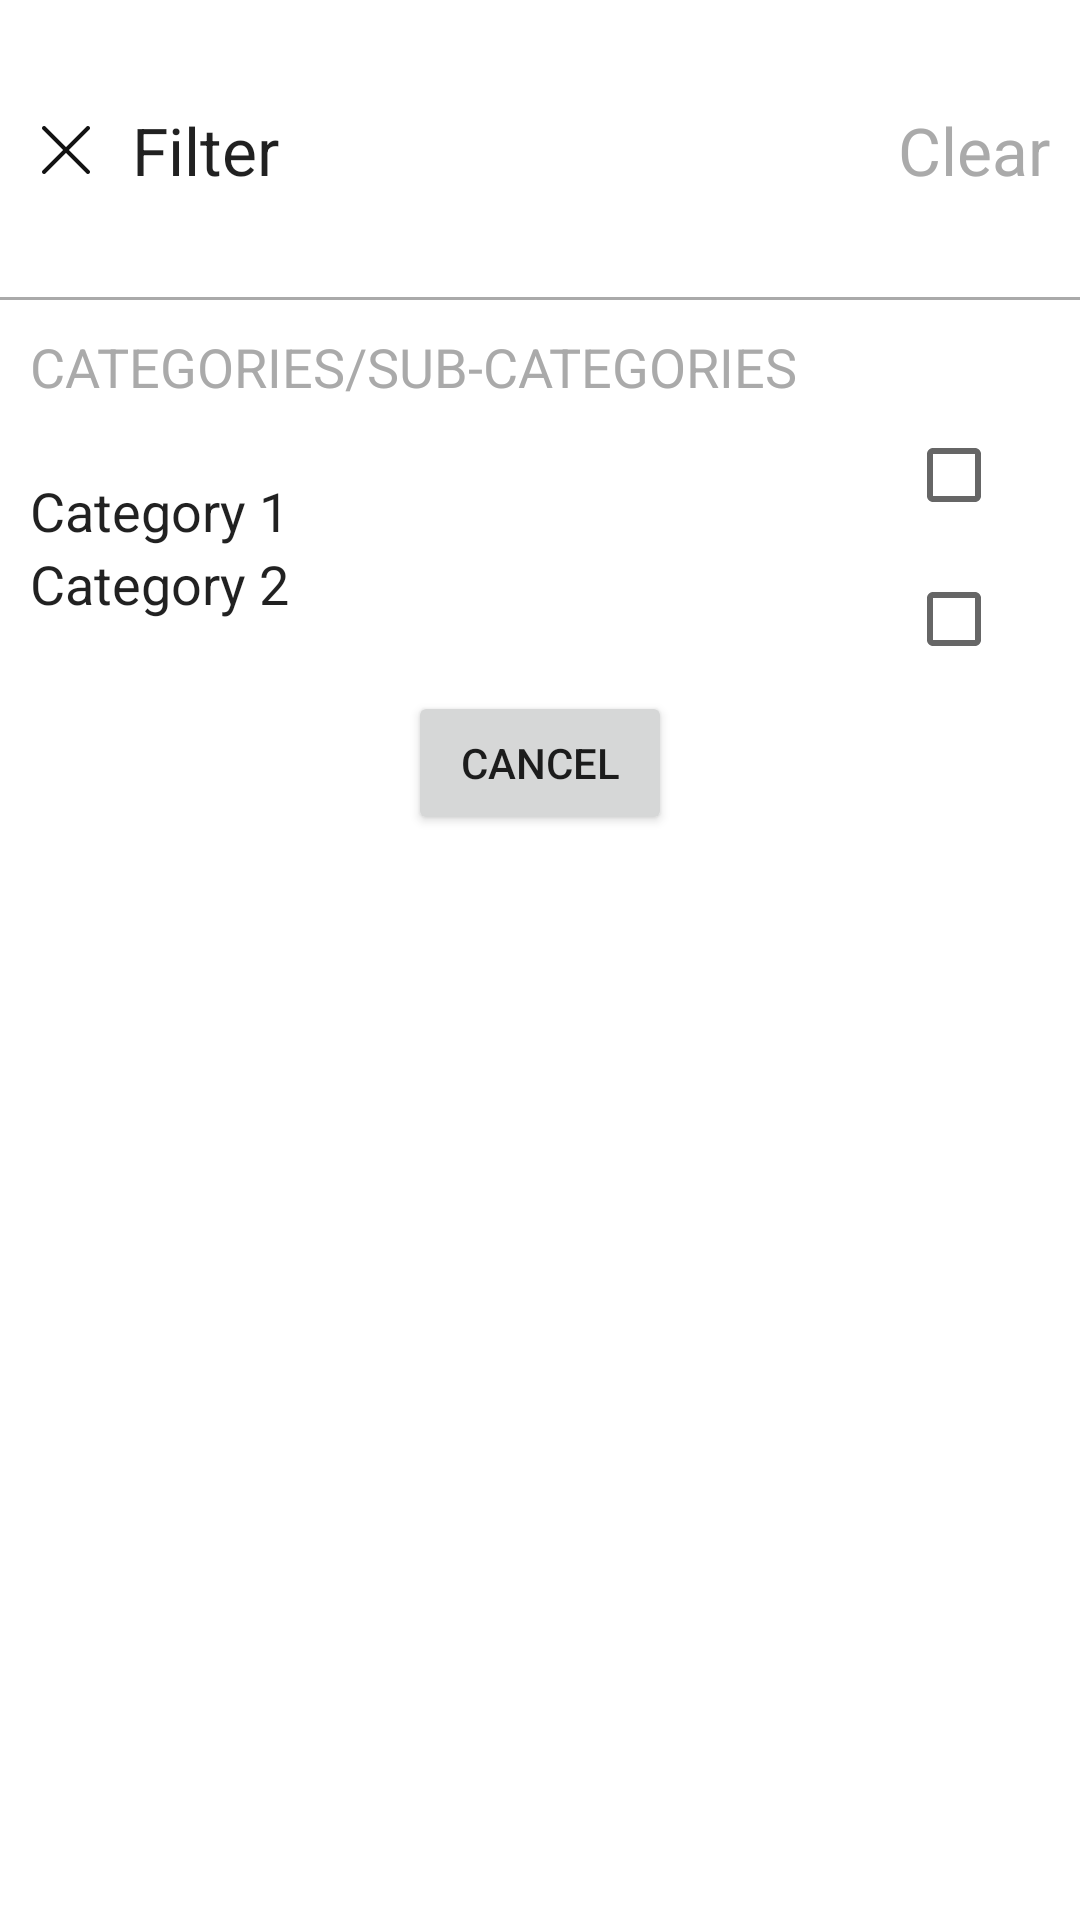

Produce the Android XML layout that renders to this screen, including the resource entries it uses.
<!-- AndroidManifest.xml: application theme AppTheme -->
<!-- res/layout/layout_filter_bottom_sheet_repo.xml -->
<?xml version="1.0" encoding="utf-8"?>
<RelativeLayout
    xmlns:android="http://schemas.android.com/apk/res/android" android:layout_width="match_parent"
    android:layout_height="match_parent">
<LinearLayout
    android:orientation="horizontal"
    android:id="@+id/filter_sheet_head"
    android:layout_width="match_parent"
    android:layout_height="100dp">
    <RelativeLayout
        android:layout_width="match_parent"
        android:layout_height="match_parent">
        <ImageView
            android:id="@+id/cross_symbol"
            android:layout_centerVertical="true"
            android:paddingStart="10dp"
            android:src="@drawable/ic_cross_symbol"
            android:layout_width="wrap_content"
            android:layout_height="wrap_content"/>
        <TextView
            android:layout_toRightOf="@+id/cross_symbol"
            android:text="Filter"

            android:layout_centerVertical="true"
            android:layout_marginLeft="10dp"
            android:textAppearance="@android:style/TextAppearance.Large"
            android:layout_width="wrap_content"
            android:layout_height="wrap_content"/>
        <TextView
            android:paddingEnd="10dp"
            android:layout_alignParentRight="true"
            android:text="Clear"
            android:textColor="@android:color/darker_gray"
            android:layout_centerVertical="true"
            android:layout_marginLeft="10dp"
            android:textAppearance="@android:style/TextAppearance.Large"
            android:layout_width="wrap_content"
            android:layout_height="wrap_content"/>
        <View
            android:layout_alignParentBottom="true"
            android:layout_width="match_parent"
            android:layout_height="1dp"
            android:background="@android:color/darker_gray"/>

    </RelativeLayout>
</LinearLayout>
    <RelativeLayout
        android:layout_below="@id/filter_sheet_head"
        android:id="@+id/filter_sheet_body"
        android:layout_width="match_parent"
        android:layout_height="match_parent">

        <TextView
            android:id="@+id/body_title"
            android:textAppearance="@android:style/TextAppearance.Medium"
            android:layout_width="wrap_content"
            android:layout_height="wrap_content"
            android:layout_marginTop="10dp"
            android:layout_marginLeft="10dp"
            android:text="categories/sub-categories"
            android:textAllCaps="true"
            android:textColor="@android:color/darker_gray"/>


        <TextView
            android:id="@+id/category1"
            android:layout_marginLeft="10dp"
            android:layout_alignBottom="@+id/checkbox1"
            android:layout_alignParentStart="true"
            android:layout_toLeftOf="@+id/checkbox1"
            android:layout_width="wrap_content"
            android:layout_height="wrap_content"
            android:text="Category 1"
            android:textAppearance="@android:style/TextAppearance.Medium"
            />

        <CheckBox
            android:id="@+id/checkbox1"
            android:layout_alignParentEnd="true"
            android:layout_below="@+id/body_title"
            android:layout_width="wrap_content"
            android:layout_height="wrap_content"
            android:layout_marginRight="10dp"
           />
        <TextView
            android:id="@+id/category2"
            android:layout_below="@+id/category1"
            android:layout_marginLeft="10dp"
            android:layout_alignBottom="@+id/checkbox2"
            android:layout_alignParentStart="true"
            android:layout_toLeftOf="@+id/checkbox1"
            android:layout_width="wrap_content"
            android:layout_height="wrap_content"
            android:text="Category 2"
            android:textAppearance="@android:style/TextAppearance.Medium"
            />

        <CheckBox
            android:id="@+id/checkbox2"
            android:layout_alignParentEnd="true"
            android:layout_below="@+id/checkbox1"
            android:layout_width="wrap_content"
            android:layout_height="wrap_content"
            android:layout_marginRight="10dp"
            />
        <Button
           android:layout_below="@+id/checkbox2"
            android:text="CANCEL"
            android:layout_centerHorizontal="true"

            android:layout_width="wrap_content"
            android:layout_height="wrap_content"/>
    </RelativeLayout>



</RelativeLayout>
<!-- resources referenced by this layout -->
<resources>
  <!-- drawable ic_cross_symbol (drawable) -->
  <vector android:autoMirrored="true" android:height="24dp"
      android:viewportHeight="24" android:viewportWidth="24"
      android:width="24dp" xmlns:android="http://schemas.android.com/apk/res/android">
      <path android:fillColor="#121212" android:fillType="evenOdd" android:pathData="M19.7959,19.7981C19.5268,20.0673 19.0896,20.0673 18.8204,19.7981L12,12.9768L5.1775,19.7981C4.9083,20.0673 4.4711,20.0673 4.2019,19.7981C3.9327,19.5288 3.9327,19.0916 4.2019,18.8224L11.0244,12.0011L4.2041,5.1776C3.9348,4.9084 3.9348,4.4712 4.2041,4.2019C4.4732,3.9327 4.9104,3.9327 5.1796,4.2019L12,11.0254L18.8225,4.2041C19.0917,3.9348 19.5289,3.9348 19.7981,4.2041C20.0673,4.4733 20.0673,4.9106 19.7981,5.1798L12.9756,12.0011L19.7959,18.8245C20.0651,19.0938 20.0651,19.5288 19.7959,19.7981Z"/>
  </vector>
  <style name="AppTheme" parent="Theme.MaterialComponents.Light.NoActionBar">
          
          <item name="colorPrimary">@color/colorPrimary</item>
          <item name="colorPrimaryDark">@color/colorPrimaryDark</item>
          <item name="colorAccent">@color/colorAccent</item>
          <item name="bottomSheetDialogTheme">@style/AppBottomSheetDialogTheme</item>
      </style>
  <color name="colorPrimary">#6200EE</color>
  <color name="colorPrimaryDark">#3700B3</color>
  <color name="colorAccent">#03DAC5</color>
  <style name="AppBottomSheetDialogTheme" parent="Theme.Design.Light.BottomSheetDialog">
          <item name="bottomSheetStyle">@style/AppModalStyle</item>
      </style>
  <style name="AppModalStyle" parent="Widget.Design.BottomSheet.Modal">
          <item name="android:background">@drawable/rounded_dialogue</item>
      </style>
</resources>
